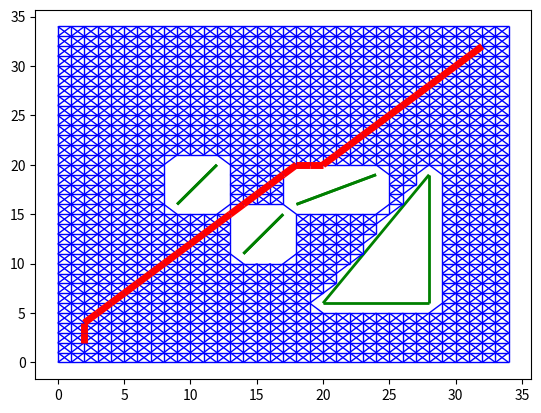

Generate this figure with matplotlib:
from math import sqrt
from matplotlib import collections
import numpy as np
import matplotlib.pyplot as plt

LEN_GRAPH = 35

class Node:
    
    def __init__ (self, ID, Coordinate):
        self.Coordinate = Coordinate
        self.ID = ID
        self.Neighbors = []
        
    def add_neighbor(self, Neighbor):
        self.Neighbors.append(Neighbor)
        
class Edge:
    
    def __init__(self, StartNode, EndNode):
        self.StartNode = StartNode
        self.EndNode = EndNode

class Graph:
    
    def __init__(self, Edges):
        self.Edges = Edges
        
    def add_edge(self, Edge):
        self.Edges.append(Edge)

class Shape:
    
    def __init__ (self):
        self.Coordinates = []
        
    def add_point(self, Coordinate):
        self.Coordinates.append(Coordinate)
        
'''Determine if a node is within a polygon
A lot of simplifications can be made if the shape
is a rectangle or a right triangle with x, y axes aligned
with 2 of the sides'''


def inside_polygon(polygon, point):
    #Square

    if len(polygon) == 2:
        x_min, y_min = polygon[0][0], polygon[0][1]
        x_max, y_max = polygon[1][0], polygon[1][1]
        
        if x_min <= point[0] <= x_max and y_min <= point[1] <= y_max:
            return True
        return False
    
    #Triangle   
    if len(polygon) == 3:
        
        positive = -1
        
        x_1, y_1 = polygon[0][0], polygon[0][1]
        x_mid, y_mid = polygon[1][0], polygon[1][1]
        x_3, y_3 = polygon[2][0], polygon[2][1]
        
        m = (y_3 - y_1)/(x_3 - x_1)
        
        b = y_1 - m*x_1
        
        if y_mid < m*x_mid + b:
            positive = 1
        
        if min(y_1, y_3) - 0.00001 >= point[1] or max(y_1, y_3) + 0.00001 <= point[1]:
            return False
        elif min(x_1, x_3) <= point[0] <= max(x_1, x_3)\
        and point[1] - 0.00001 <= positive*(m*point[0] + b)\
        and min(x_1, x_3) <= point[0] <= max(x_1, x_3):
            return True
        return False

def inside_region(node):
    
    coordinate = node.Coordinate
    flag = False
    if 0 <= coordinate[0] <= LEN_GRAPH - 1 and 0 <= coordinate[1] <= LEN_GRAPH - 1:
        flag = True
    
    return flag

'''Generate a list of all nodes in the graph'''
def generate_all_nodes(sparse = False):
    
    nodes = []
    
    if sparse:
        for i in range(LEN_GRAPH*LEN_GRAPH):
            nodes.append(0)
            
    for i in range(LEN_GRAPH):
        for j in range(LEN_GRAPH):
            
            node = Node(i*LEN_GRAPH + j, (i, j))
            inside_polygon_flag = False
            
            for shape in shapes:
                if inside_polygon(shape.Coordinates, node.Coordinate):
                    inside_polygon_flag = True
                    
            if not inside_polygon_flag and inside_region(node) and not sparse:
                nodes.append(node)
            elif not inside_polygon_flag and inside_region(node):
                nodes[i*LEN_GRAPH + j] = node
                
    return nodes
            
'''Generate a list of all edges in the graph'''

def generate_all_edges(return_nodes = False):
    
    nodes = generate_all_nodes()
    node_ids = [node.ID for node in nodes]
    
    edges = []
    
    for node_orig in nodes:
        
        #Check 4 directions
        check_nodes = [
            node_orig.ID + 1, #north
            node_orig.ID + LEN_GRAPH, #east
            node_orig.ID + LEN_GRAPH + 1, #northeast
            node_orig.ID + LEN_GRAPH - 1, #southeast
        ]
        
        for i, node_dest in enumerate (check_nodes):
            if node_dest in node_ids:
                
                node_dest = nodes[node_ids.index(node_dest)]
                dist = calculate_euclidean_distance(
                    node_dest.Coordinate,
                    node_orig.Coordinate
                )
                
                #Hacky! Python has issues with rounding sometimes
                if dist < sqrt(2) + 0.01:
                    edge = Edge(node_orig, node_dest)
                    edges.append(edge)
            
    return edges
        
def visualize_nodes(nodes):
    
    node_x = [node.Coordinate[0] for node in nodes]
    node_y = [node.Coordinate[1] for node in nodes]
    plt.plot(node_x, node_y, 'ro')
    plt.show()
    
def visualize_edges(edges):
    
    line_segs = []

    for edge in edges:
        line_segs.append([edge.StartNode.Coordinate, edge.EndNode.Coordinate])

    line_segs = collections.LineCollection(line_segs)
    fig, ax = plt.subplots()
    ax.add_collection(line_segs)
    ax.autoscale()
    fig.show()
    
def calculate_euclidean_distance(c1, c2):
    return sqrt((c1[0] -  c2[0])**2 + (c1[1] - c2[1])**2)
    
def construct_graph():
    
    edges = generate_all_edges()
    graph = Graph([])
    for edge in edges:
        graph.add_edge(edge)
        
    graph.ConnectivityGraph = generate_graph_dict()
        
    return graph

#Please refactor in future if I ever decide to improve upon project - runs O(n^2)
'''Generate a dictionary of all node IDs followed by their neighboring nodes'''

def generate_graph_dict():
    
    graph_dict = {}
    nodes = generate_all_nodes()
    node_ids = [node.ID for node in nodes]
    
    for node_orig in nodes:
        
        #Check all 8 directions
        check_nodes = [
            node_orig.ID + 1, #north
            node_orig.ID + LEN_GRAPH, #east
            node_orig.ID + LEN_GRAPH + 1, #northeast
            node_orig.ID + LEN_GRAPH - 1, #southeast 
            node_orig.ID - 1, #south
            node_orig.ID - LEN_GRAPH, #west
            node_orig.ID - LEN_GRAPH + 1, #northwest
            node_orig.ID - LEN_GRAPH - 1 #southwest
        ]
        
        for i, node_dest in enumerate (check_nodes):
            if node_dest in node_ids:
                
                node_dest = nodes[node_ids.index(node_dest)]
                dist = calculate_euclidean_distance(
                    node_dest.Coordinate,
                    node_orig.Coordinate
                )
                
                #Hacky! Python has issues with rounding sometimes
                if dist < sqrt(2) + 0.01:
                    if node_orig.ID not in graph_dict:
                        graph_dict[node_orig.ID] = [node_dest.ID]
                    else:
                        graph_dict[node_orig.ID].append(node_dest.ID)
                        
    return graph_dict
    
def a_star():
    
    graph = construct_graph()
    closed_set = []
    open_set = []
    
    coord_begin = (2, 2)
    coord_end = (32, 32)
    
    nodes = generate_all_nodes(sparse = True)

    #Compute heuristic cost function, initialize cost function at inf
    
    for node in nodes:
        #We don't need to set a massive distance - the total distance is less than 100
        #And setting it at infinity gives numerical issues
        if node is not 0:
            node.Cost = 100
            node.HeuristicCost = calculate_euclidean_distance(
                node.Coordinate, 
                coord_end #End_Node Coordinate
            )

    #This is our beginning node
    nodes[LEN_GRAPH*coord_begin[0] + coord_begin[1]].Cost =\
    nodes[LEN_GRAPH*coord_begin[0] + coord_begin[1]].HeuristicCost
    node_current = nodes[LEN_GRAPH*coord_begin[0] + coord_begin[1]]
    open_set.append(node_current.ID)
         
    while open_set:
        
        #Find the index of the current node from the open set
        node_current_id = open_set[np.argmin(np.array(\
        [nodes[open_set[i]].Cost + nodes[open_set[i]].HeuristicCost\
        for i in range(len(open_set))]))]
        
        if nodes[node_current_id].Coordinate == coord_end:
            
            path = []
            
            while True:
                try:
                    path.append(node_current_id)
                    node_current_id = nodes[node_current_id].Origin
                except AttributeError:
                    return path
        
        closed_set.append(node_current_id)
        del open_set[open_set.index(node_current_id)]
        
        node_list = graph.ConnectivityGraph[node_current_id]
        
        #Node has been visited - let's move on
        for node_id in node_list:
            if node_id in closed_set:
                continue
            
            #Update cost
            temp_cost = nodes[node_current_id].Cost +\
            calculate_euclidean_distance(nodes[node_current_id].Coordinate,\
            nodes[node_id].Coordinate)
            
            if node_id not in open_set:
                open_set.append(node_id)
                
            #There is a better path - ignore
            elif temp_cost >= nodes[node_id].Cost:
                continue
            
            #Update costs, origin
            nodes[node_id].Origin = node_current_id
            nodes[node_id].Cost = temp_cost
            nodes[node_id].HeuristicCost = temp_cost + nodes[node_id].HeuristicCost
    
    #Check to make sure openset is not null - if it is, then there is NO path      
    assert open_set
        
def print_path():
    
    edges = generate_all_edges()
    
    line_segs = []
    colors = []
    linewidth = []
    
    for shape in shapes:
        for i in range(len(shape.Coordinates)):
           
            line_segs.append([shape.Coordinates[i], shape.Coordinates[(i + 1) % len(shape.Coordinates)]])
            colors.append('g')
            linewidth.append(2)
            
    for edge in edges:
        line_segs.append([edge.StartNode.Coordinate, edge.EndNode.Coordinate])
        colors.append('b')
        linewidth.append(1)

    nodes = generate_all_nodes(sparse = True)
    path = a_star()

    for i in range(1, len(path)):
        line_segs.append((nodes[path[i]].Coordinate, nodes[path[i - 1]].Coordinate))
        colors.append('r')
        linewidth.append(5)

    line_segs = collections.LineCollection(line_segs, colors = colors, linewidth = linewidth)
    fig, ax = plt.subplots()
    ax.add_collection(line_segs)
    ax.autoscale()
    fig.show()
    
if __name__ == '__main__':
    #Declare all the shapes
    
    
    s2 = Shape()
    s2.add_point((9, 16))
    s2.add_point((12, 20))
    
    s3 = Shape()
    s3.add_point((14, 11))
    s3.add_point((17, 15))
    
    s4 = Shape()
    s4.add_point((28, 19))
    s4.add_point((28, 6))
    s4.add_point((20, 6))
    
    s5 = Shape()
    s5.add_point((18, 16))
    s5.add_point((24, 19))
    
    
    shapes = [s2, s3, s4, s5]
    
    #Generate the graph
    
    print_path()
